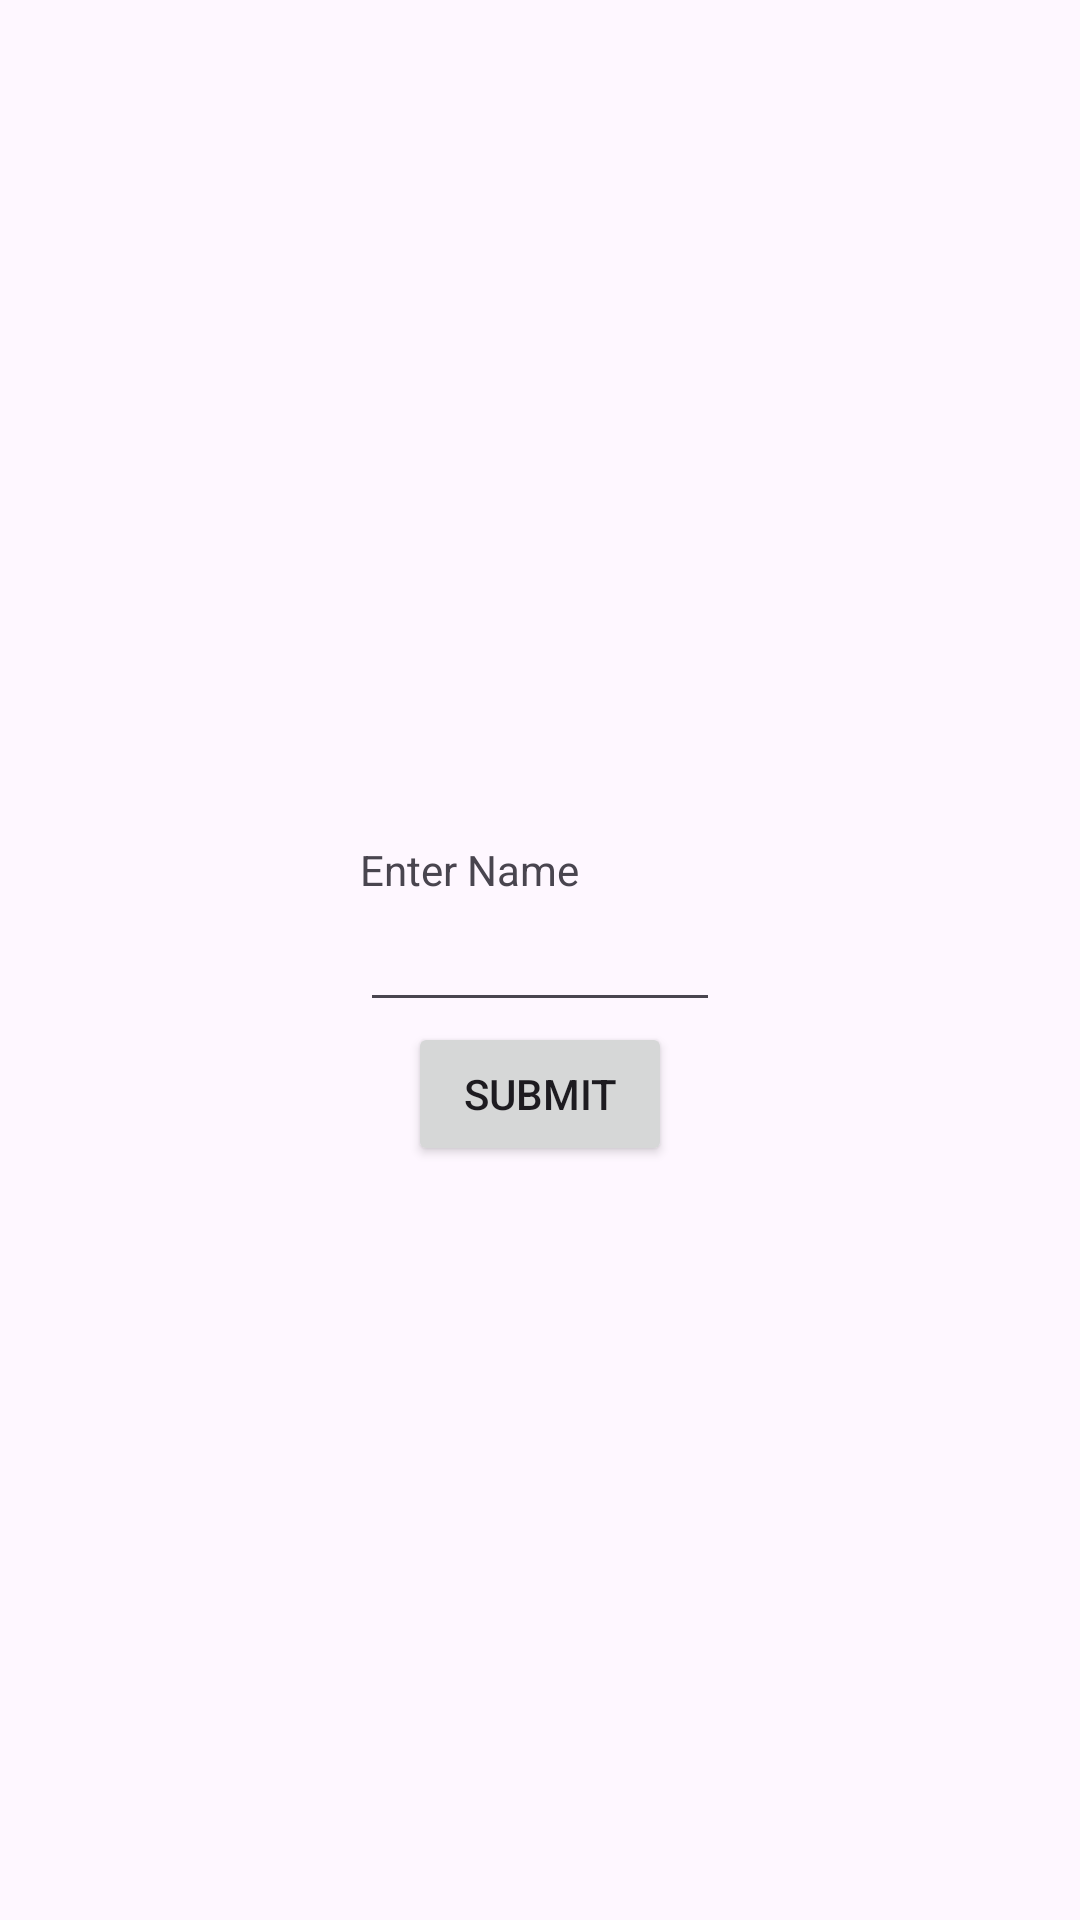

Write the Android layout XML for this screen, with the resource values it uses.
<!-- AndroidManifest.xml: application theme Theme.NeerajJoshiClass -->
<!-- res/layout/activity_relative_layout.xml -->
<?xml version="1.0" encoding="utf-8"?>
<RelativeLayout xmlns:android="http://schemas.android.com/apk/res/android"
    xmlns:app="http://schemas.android.com/apk/res-auto"
    xmlns:tools="http://schemas.android.com/tools"
    android:layout_width="match_parent"
    android:layout_height="match_parent"
    tools:context=".RelativeLayoutActivity">

    <ImageView
        android:layout_width="match_parent"
        android:layout_height="match_parent"
        android:src="@drawable/download"
        android:scaleType="fitXY"/>

    <EditText
        android:layout_width="120dp"
        android:layout_height="wrap_content"
        android:id="@+id/etName"
        android:layout_centerVertical="true"
        android:layout_centerHorizontal="true"
        />

    <TextView
        android:id="@+id/tvName"
        android:layout_width="wrap_content"
        android:layout_height="wrap_content"
        android:layout_above="@id/etName"
        android:layout_alignStart="@+id/etName"
        android:text="@string/enter_name" />

    <Button
        android:layout_width="wrap_content"
        android:layout_height="wrap_content"
        android:id="@+id/btnSubmit"
        android:text="@string/submit"
        android:layout_below="@id/etName"
        android:layout_centerHorizontal="true"/>

</RelativeLayout>
<!-- resources referenced by this layout -->
<resources>
  <string name="enter_name">Enter Name</string>
  <string name="submit">Submit</string>
  <style name="Theme.NeerajJoshiClass" parent="Base.Theme.NeerajJoshiClass" />
  <style name="Base.Theme.NeerajJoshiClass" parent="Theme.Material3.DayNight.NoActionBar">
          
          
      </style>
</resources>
